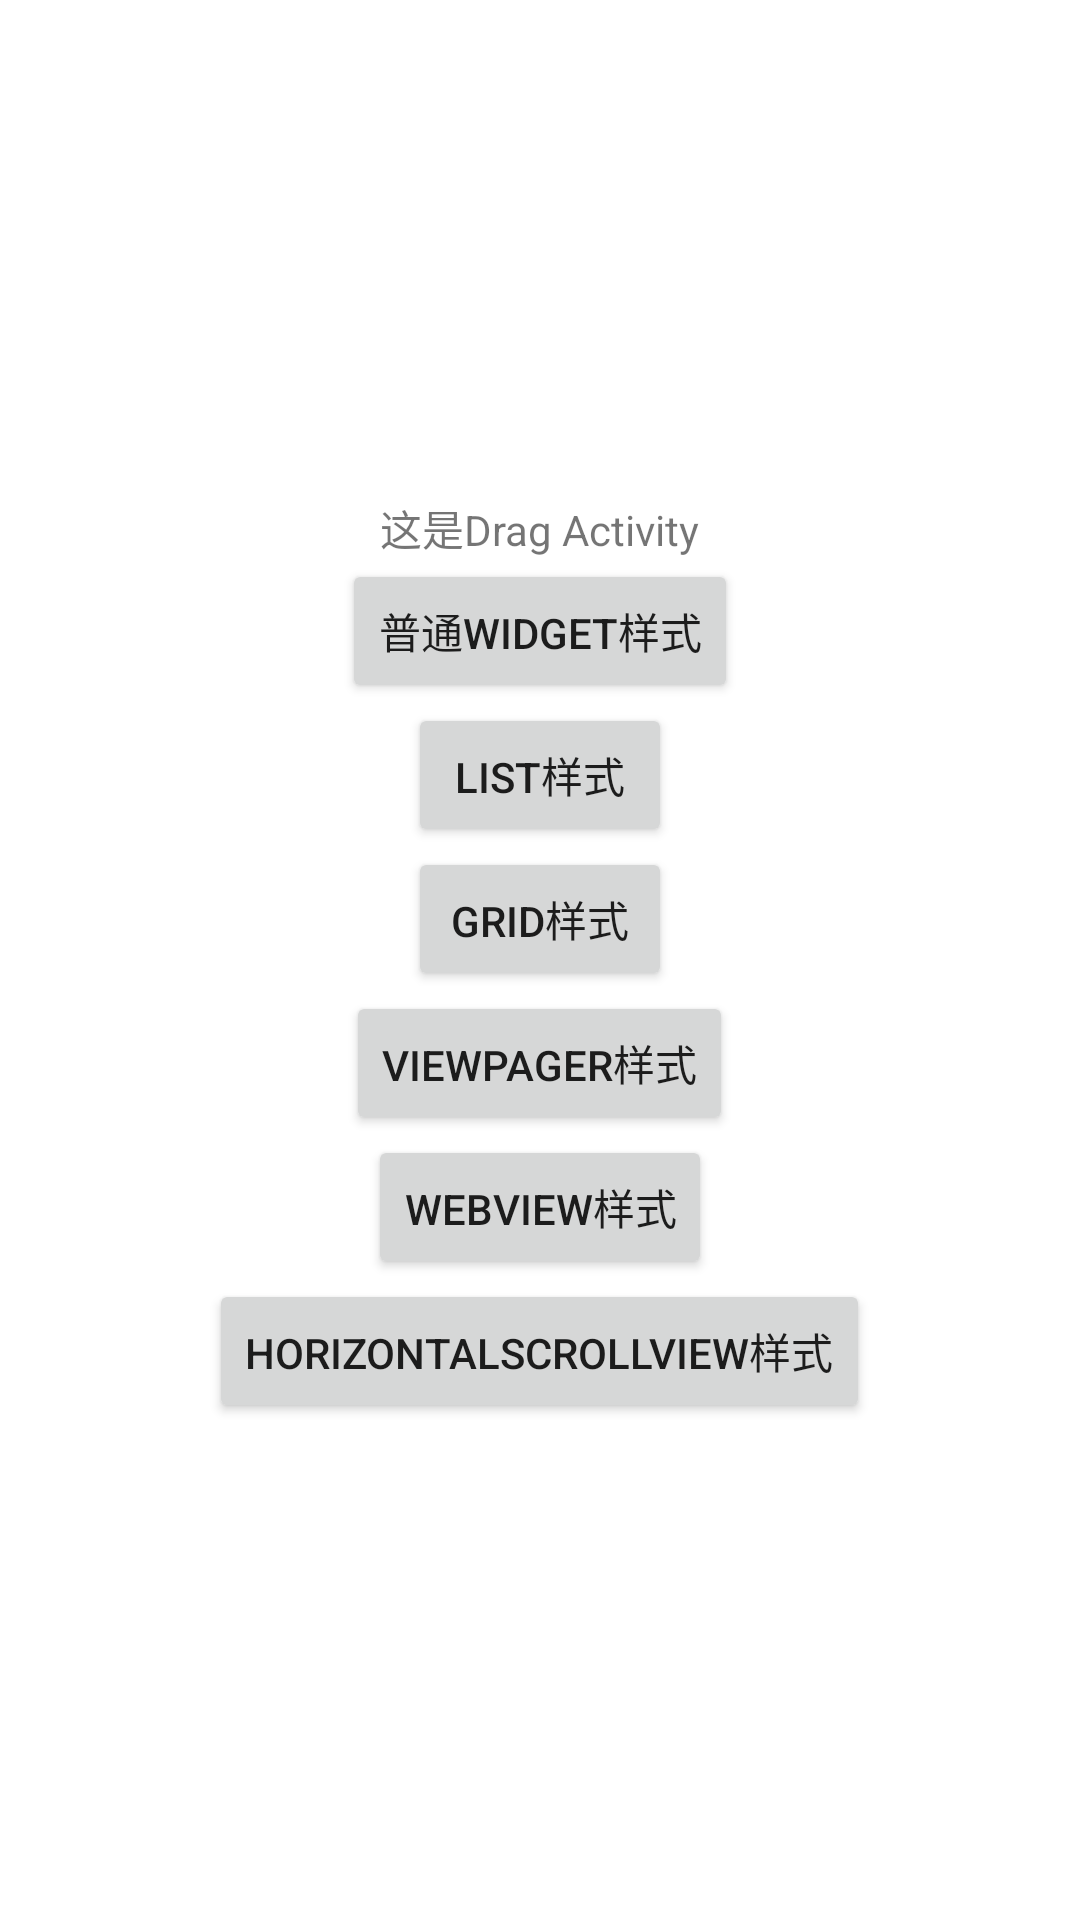

This screen was rendered from an Android layout file. Write that file and the resources it references.
<!-- AndroidManifest.xml: application theme AppTheme -->
<!-- res/layout/activity_drag.xml -->
<?xml version="1.0" encoding="utf-8"?>
<LinearLayout
	xmlns:android="http://schemas.android.com/apk/res/android"
	android:layout_width="match_parent"
	android:layout_height="match_parent"
	android:gravity="center"
	android:orientation="vertical"
	android:background="@android:color/white">

	<TextView
		android:layout_width="wrap_content"
		android:layout_height="wrap_content"
		android:text="这是Drag Activity"/>

	<Button
		android:id="@+id/normal"
		android:layout_width="wrap_content"
		android:layout_height="wrap_content"
		android:text="普通widget样式"/>
	<Button
		android:id="@+id/list"
		android:layout_width="wrap_content"
		android:layout_height="wrap_content"
		android:text="list样式"/>
	<Button
		android:id="@+id/grid"
		android:layout_width="wrap_content"
		android:layout_height="wrap_content"
		android:text="grid样式"/>
	<Button
		android:id="@+id/view_pager"
		android:layout_width="wrap_content"
		android:layout_height="wrap_content"
		android:text="viewPager样式"/>
	<Button
		android:id="@+id/web_view"
		android:layout_width="wrap_content"
		android:layout_height="wrap_content"
		android:text="webView样式"/>
	<Button
		android:id="@+id/horizontal_scroll_view"
		android:layout_width="wrap_content"
		android:layout_height="wrap_content"
		android:text="horizontalScrollView样式"/>

</LinearLayout>
<!-- resources referenced by this layout -->
<resources>
  <style name="AppTheme" parent="Theme.AppCompat.Light.NoActionBar">
  		
  		<item name="colorPrimary">@color/colorPrimary</item>
  		<item name="colorPrimaryDark">@color/colorPrimaryDark</item>
  		<item name="colorAccent">@color/colorAccent</item>
  		<item name="android:windowAnimationStyle">@null</item>
  	</style>
  <!-- not gathered from this repository: default colours our renderer supplied (Android Studio template values) -->
  <color name="colorPrimary">#FF6200EE</color>
  <color name="colorPrimaryDark">#FF3700B3</color>
  <color name="colorAccent">#FF03DAC5</color>
</resources>
